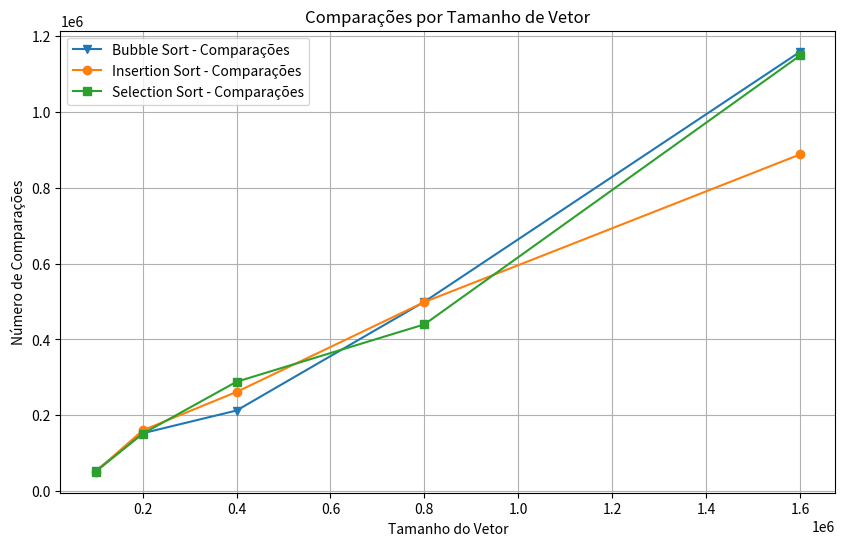

Generate this figure with matplotlib:
import matplotlib.pyplot as plt
import numpy as n

tamanhos = [100000, 200000, 400000, 800000, 1600000] 

comparacoes_bubble = [53051.3, 152418.6, 212466.7, 499394.67, 1158832.82]
comparacoes_insertion = [51059.5, 159985.5, 261477.43, 498570.5, 888002.6]
comparacoes_selection = [51181, 151184.9, 288378.17, 439682.66, 1149078.64]

comparacoes_linear_bubble = [53051.3, 152418.6, 212466.7, 499394.67, 1158832.82]
comparacoes_binaria_bubble = [30.57, 33.1, 33.7, 35.5, 40.09]
comparacoes_linear_insertion = [51059.5, 159985.5, 261477.43, 498570.5, 888002.6]
comparacoes_binaria_insertion = [30.57, 33.8, 33.7, 35.6, 413]
comparacoes_linear_selection = [51181, 151184.9, 288378.17, 439682.66, 1149078.64]
comparacoes_binaria_selection = [30.43, 33.8, 35.17, 37.54, 38.64]

# para ordenação, trocas utilizadas
trocas_bubble = [2495807907, 9977179174, 39958274263, 159983915658, 639675344811]
trocas_insertion = [2494263597, 9981213216, 39962365489, 159998333579, 639838187623]
trocas_selection = [4177103026, 16664978248, 34037676118, 267837671433, 833696554607]

plt.figure(figsize=(10, 6))
plt.plot(tamanhos, comparacoes_bubble, label='Bubble Sort - Comparações', marker='v')
plt.plot(tamanhos, comparacoes_insertion, label='Insertion Sort - Comparações', marker='o')
plt.plot(tamanhos, comparacoes_selection, label='Selection Sort - Comparações', marker='s')
plt.xlabel('Tamanho do Vetor')
plt.ylabel('Número de Comparações')
plt.title('Comparações por Tamanho de Vetor')
plt.legend()
plt.grid(True)
plt.show()
